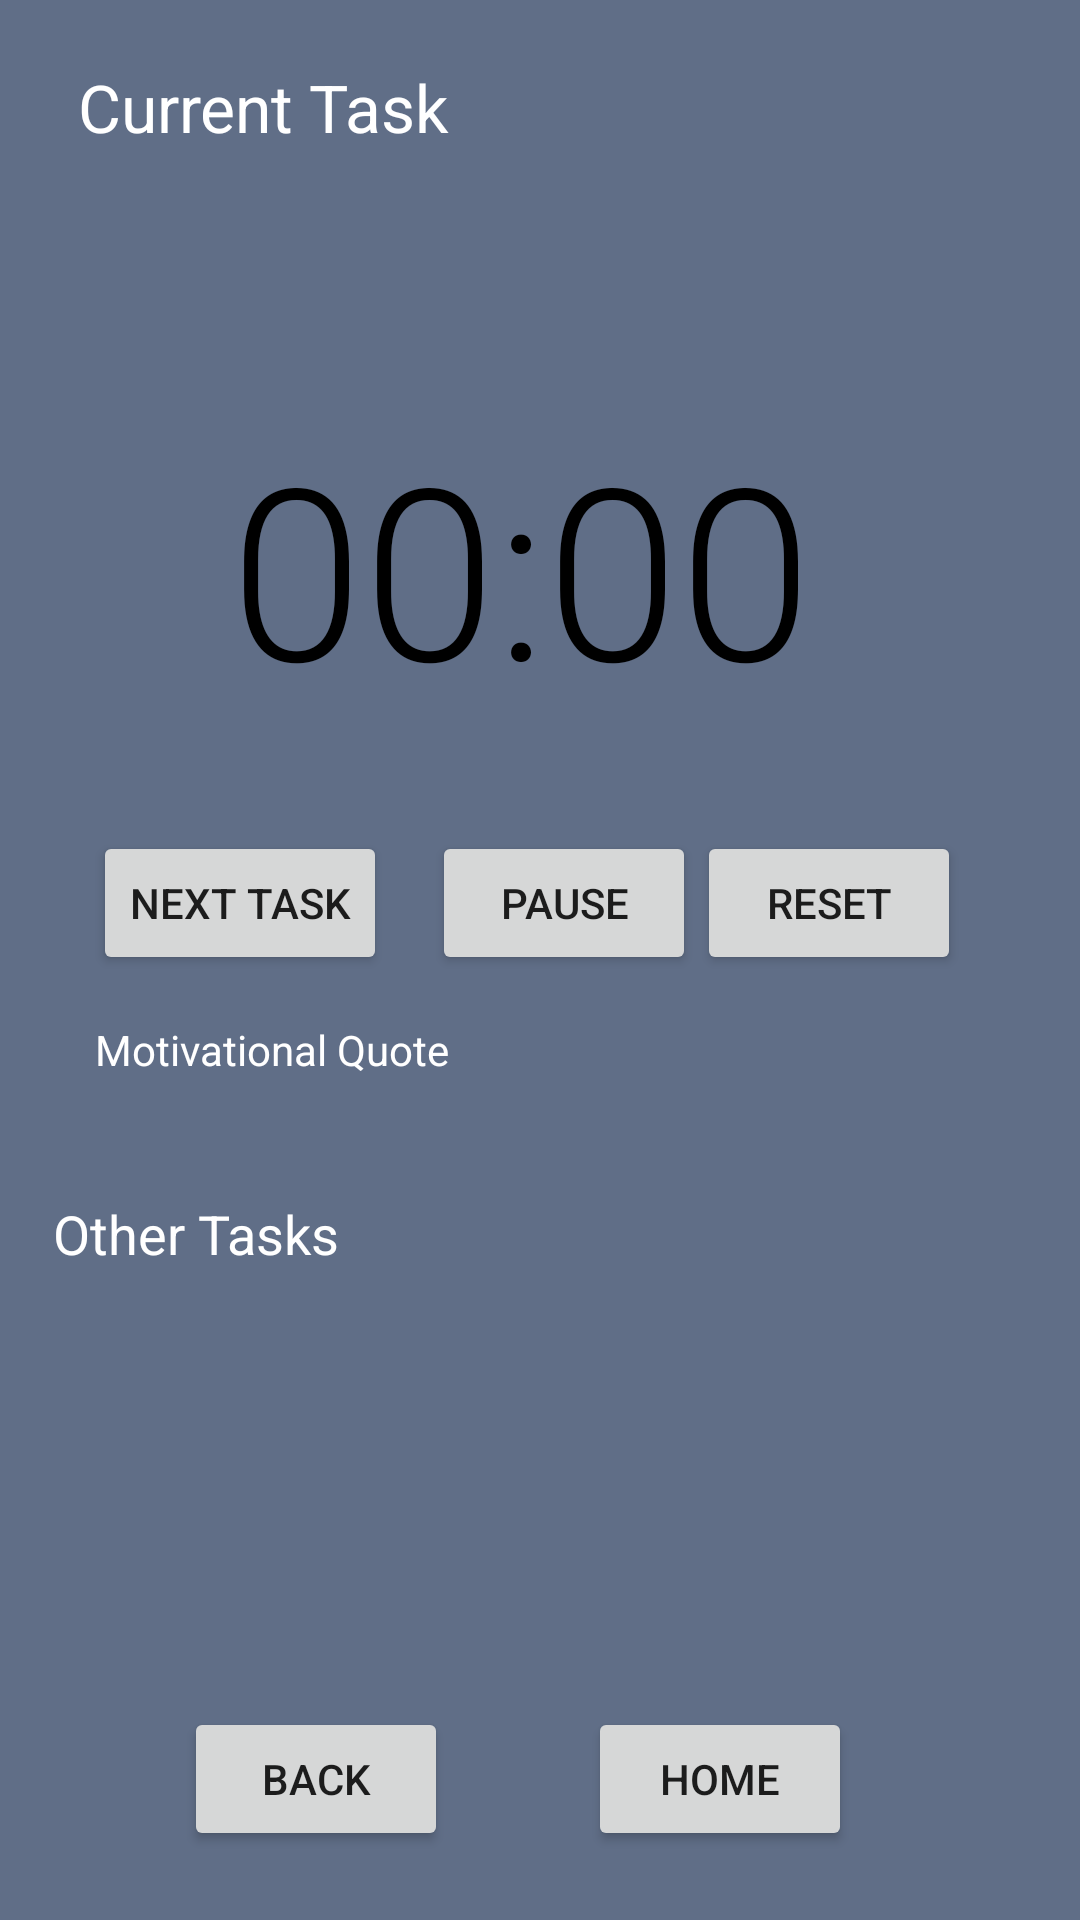

The Android layout XML behind this screen, and the referenced resources:
<!-- AndroidManifest.xml: application theme Theme.TritonHacks2021 -->
<!-- res/layout/activity_timer.xml -->
<?xml version="1.0" encoding="utf-8"?>
<androidx.constraintlayout.widget.ConstraintLayout xmlns:android="http://schemas.android.com/apk/res/android"
    xmlns:app="http://schemas.android.com/apk/res-auto"
    xmlns:tools="http://schemas.android.com/tools"
    android:id="@+id/screen_timer"
    android:layout_width="match_parent"
    android:layout_height="match_parent"
    android:background="#606E87"
    tools:context=".Timer">

    <TextView
        android:id="@+id/text_view_countdown"
        android:layout_width="207dp"
        android:layout_height="101dp"
        android:text="00:00"
        android:textAppearance="@style/TextAppearance.AppCompat.Display4"
        android:textColor="@android:color/black"
        android:textSize="80sp"
        app:layout_constraintBottom_toBottomOf="parent"
        app:layout_constraintEnd_toEndOf="parent"
        app:layout_constraintStart_toStartOf="parent"
        app:layout_constraintTop_toTopOf="parent"
        app:layout_constraintVertical_bias="0.252" />

    <TextView
        android:id="@+id/textview_currenttask_timer"
        android:layout_width="311dp"
        android:layout_height="83dp"
        android:text="Current Task"
        android:textAppearance="@style/TextAppearance.AppCompat.Large"
        android:textColor="#FFFFFF"
        app:layout_constraintBottom_toBottomOf="parent"
        app:layout_constraintEnd_toEndOf="parent"
        app:layout_constraintHorizontal_bias="0.53"
        app:layout_constraintStart_toStartOf="parent"
        app:layout_constraintTop_toTopOf="parent"
        app:layout_constraintVertical_bias="0.038"
        tools:text="Current Task" />

    <TextView
        android:id="@+id/textview_othertask_timer"
        android:layout_width="324dp"
        android:layout_height="135dp"
        android:text="Other Tasks"
        android:textAppearance="@style/TextAppearance.AppCompat.Medium"
        android:textColor="#FFFFFF"
        app:layout_constraintBottom_toBottomOf="parent"
        app:layout_constraintEnd_toEndOf="parent"
        app:layout_constraintHorizontal_bias="0.494"
        app:layout_constraintStart_toStartOf="parent"
        app:layout_constraintTop_toTopOf="parent"
        app:layout_constraintVertical_bias="0.79"
        tools:text="Other Tasks" />

    <Button
        android:id="@+id/button_skip_timer"
        android:layout_width="wrap_content"
        android:layout_height="wrap_content"
        android:text="Next Task"
        app:layout_constraintBottom_toBottomOf="parent"
        app:layout_constraintEnd_toEndOf="parent"
        app:layout_constraintHorizontal_bias="0.118"
        app:layout_constraintStart_toStartOf="parent"
        app:layout_constraintTop_toTopOf="parent"
        app:layout_constraintVertical_bias="0.468"
        tools:text="Next Task" />

    <Button
        android:id="@+id/button_pause_timer"
        android:layout_width="wrap_content"
        android:layout_height="wrap_content"
        android:text="Pause"
        app:layout_constraintBottom_toBottomOf="parent"
        app:layout_constraintEnd_toEndOf="parent"
        app:layout_constraintHorizontal_bias="0.529"
        app:layout_constraintStart_toStartOf="parent"
        app:layout_constraintTop_toTopOf="parent"
        app:layout_constraintVertical_bias="0.468"
        tools:text="Pause" />

    <Button
        android:id="@+id/button_reset_timer"
        android:layout_width="wrap_content"
        android:layout_height="wrap_content"
        android:text="Reset"
        app:layout_constraintBottom_toBottomOf="parent"
        app:layout_constraintEnd_toEndOf="parent"
        app:layout_constraintHorizontal_bias="0.854"
        app:layout_constraintStart_toStartOf="parent"
        app:layout_constraintTop_toTopOf="parent"
        app:layout_constraintVertical_bias="0.468"
        tools:text="Reset" />

    <TextView
        android:id="@+id/textview_motivationalquote_timer"
        android:layout_width="297dp"
        android:layout_height="55dp"
        android:text="Motivational Quote"
        android:textColor="#FFFFFF"
        app:layout_constraintBottom_toBottomOf="parent"
        app:layout_constraintEnd_toEndOf="parent"
        app:layout_constraintStart_toStartOf="parent"
        app:layout_constraintTop_toTopOf="parent"
        app:layout_constraintVertical_bias="0.582"
        tools:text="Motivational Quote" />

    <Button
        android:id="@+id/button_home_timer"
        android:layout_width="wrap_content"
        android:layout_height="wrap_content"
        android:text="Home"
        app:layout_constraintBottom_toBottomOf="parent"
        app:layout_constraintEnd_toEndOf="parent"
        app:layout_constraintHorizontal_bias="0.721"
        app:layout_constraintStart_toStartOf="parent"
        app:layout_constraintTop_toTopOf="parent"
        app:layout_constraintVertical_bias="0.961"
        tools:text="Home" />

    <Button
        android:id="@+id/button_back_timer"
        android:layout_width="wrap_content"
        android:layout_height="wrap_content"
        android:text="Back"
        app:layout_constraintBottom_toBottomOf="parent"
        app:layout_constraintEnd_toEndOf="parent"
        app:layout_constraintHorizontal_bias="0.226"
        app:layout_constraintStart_toStartOf="parent"
        app:layout_constraintTop_toTopOf="parent"
        app:layout_constraintVertical_bias="0.961"
        tools:text="Back" />

</androidx.constraintlayout.widget.ConstraintLayout>
<!-- resources referenced by this layout -->
<resources>
  <style name="Theme.TritonHacks2021" parent="Theme.MaterialComponents.DayNight.DarkActionBar">
          
          <item name="colorPrimary">@color/purple_500</item>
          <item name="colorPrimaryVariant">@color/purple_700</item>
          <item name="colorOnPrimary">@color/white</item>
          
          <item name="colorSecondary">@color/teal_200</item>
          <item name="colorSecondaryVariant">@color/teal_700</item>
          <item name="colorOnSecondary">@color/black</item>
          
          <item name="android:statusBarColor" tools:targetApi="l">?attr/colorPrimaryVariant</item>
          
      </style>
  <!-- not gathered from this repository: default colours our renderer supplied (Android Studio template values) -->
  <color name="purple_500">#FF6200EE</color>
  <color name="purple_700">#FF3700B3</color>
  <color name="teal_200">#FF03DAC5</color>
  <color name="teal_700">#FF018786</color>
  <color name="black">#FF000000</color>
  <color name="white">#FFFFFFFF</color>
</resources>
